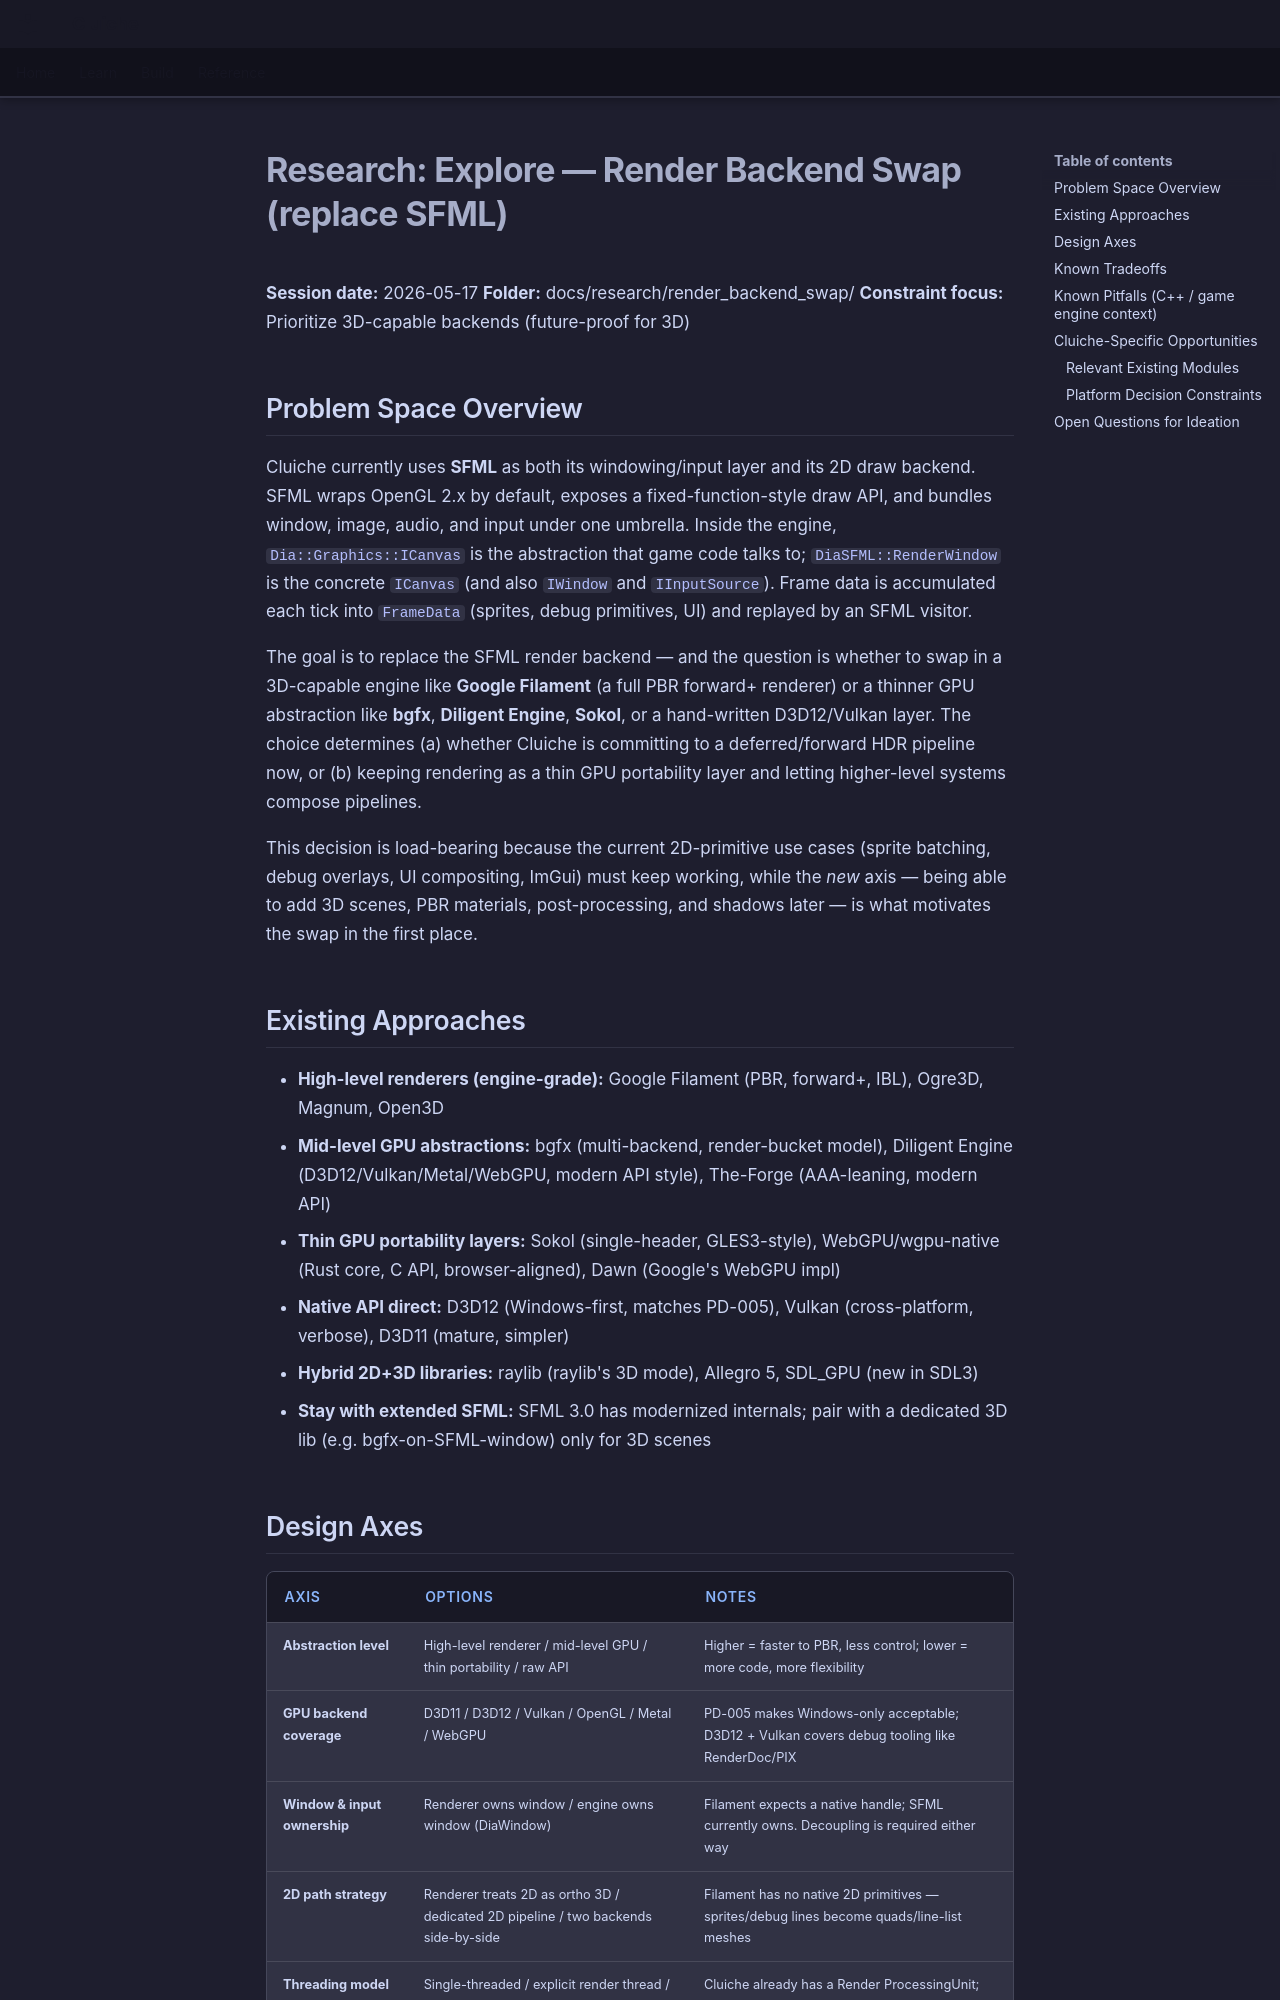

repository: LenihanConor/Cluiche · page: research/render_backend_swap/explore/index.html · generator: mkdocs

# Research: Explore — Render Backend Swap (replace SFML)

**Session date:** 2026-05-17
**Folder:** docs/research/render_backend_swap/
**Constraint focus:** Prioritize 3D-capable backends (future-proof for 3D)

## Problem Space Overview

Cluiche currently uses **SFML** as both its windowing/input layer and its 2D draw backend. SFML wraps OpenGL 2.x by default, exposes a fixed-function-style draw API, and bundles window, image, audio, and input under one umbrella. Inside the engine, `Dia::Graphics::ICanvas` is the abstraction that game code talks to; `DiaSFML::RenderWindow` is the concrete `ICanvas` (and also `IWindow` and `IInputSource`). Frame data is accumulated each tick into `FrameData` (sprites, debug primitives, UI) and replayed by an SFML visitor.

The goal is to replace the SFML render backend — and the question is whether to swap in a 3D-capable engine like **Google Filament** (a full PBR forward+ renderer) or a thinner GPU abstraction like **bgfx**, **Diligent Engine**, **Sokol**, or a hand-written D3D12/Vulkan layer. The choice determines (a) whether Cluiche is committing to a deferred/forward HDR pipeline now, or (b) keeping rendering as a thin GPU portability layer and letting higher-level systems compose pipelines.

This decision is load-bearing because the current 2D-primitive use cases (sprite batching, debug overlays, UI compositing, ImGui) must keep working, while the *new* axis — being able to add 3D scenes, PBR materials, post-processing, and shadows later — is what motivates the swap in the first place.

## Existing Approaches

- **High-level renderers (engine-grade):** Google Filament (PBR, forward+, IBL), Ogre3D, Magnum, Open3D
- **Mid-level GPU abstractions:** bgfx (multi-backend, render-bucket model), Diligent Engine (D3D12/Vulkan/Metal/WebGPU, modern API style), The-Forge (AAA-leaning, modern API)
- **Thin GPU portability layers:** Sokol (single-header, GLES3-style), WebGPU/wgpu-native (Rust core, C API, browser-aligned), Dawn (Google's WebGPU impl)
- **Native API direct:** D3D12 (Windows-first, matches PD-005), Vulkan (cross-platform, verbose), D3D11 (mature, simpler)
- **Hybrid 2D+3D libraries:** raylib (raylib's 3D mode), Allegro 5, SDL_GPU (new in SDL3)
- **Stay with extended SFML:** SFML 3.0 has modernized internals; pair with a dedicated 3D lib (e.g. bgfx-on-SFML-window) only for 3D scenes
